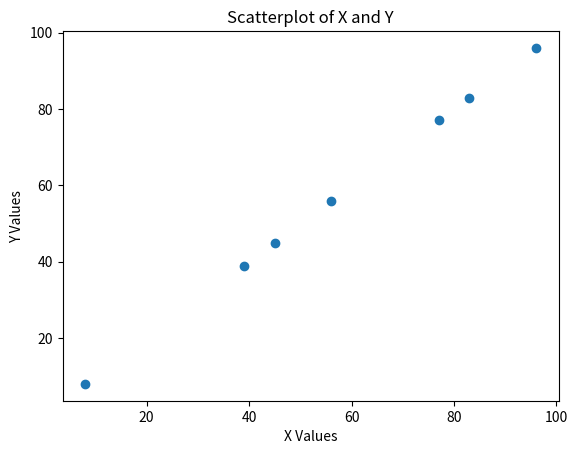

Here is the Python script that generated this plot:
import matplotlib.pyplot as plt

def create_scatterplot(x, y):
    """TODO: Create a scatterplot using the plt.scatter() function with x and y as the data inputs.
    Label the x-axis with "X Values" and the y-axis with "Y Values". Add a title to the plot that says
    "Scatterplot of X and Y"."""

    #TASK START - Start coding here:
    plt.scatter(x,y)
    plt.xlabel("X Values")
    plt.ylabel("Y Values")
    plt.title("Scatterplot of X and Y")
    plt.show()
    # TASK END


#TASK START - Start coding here:

# Create Your x and y data points:
import random
x = []
y = []

for i in range(0,7):
    n = random.randint(1,100)
    x.append(n)
    y.append(n)

# Call out the create_scatterplot function:
create_scatterplot(x, y)
# TASK END